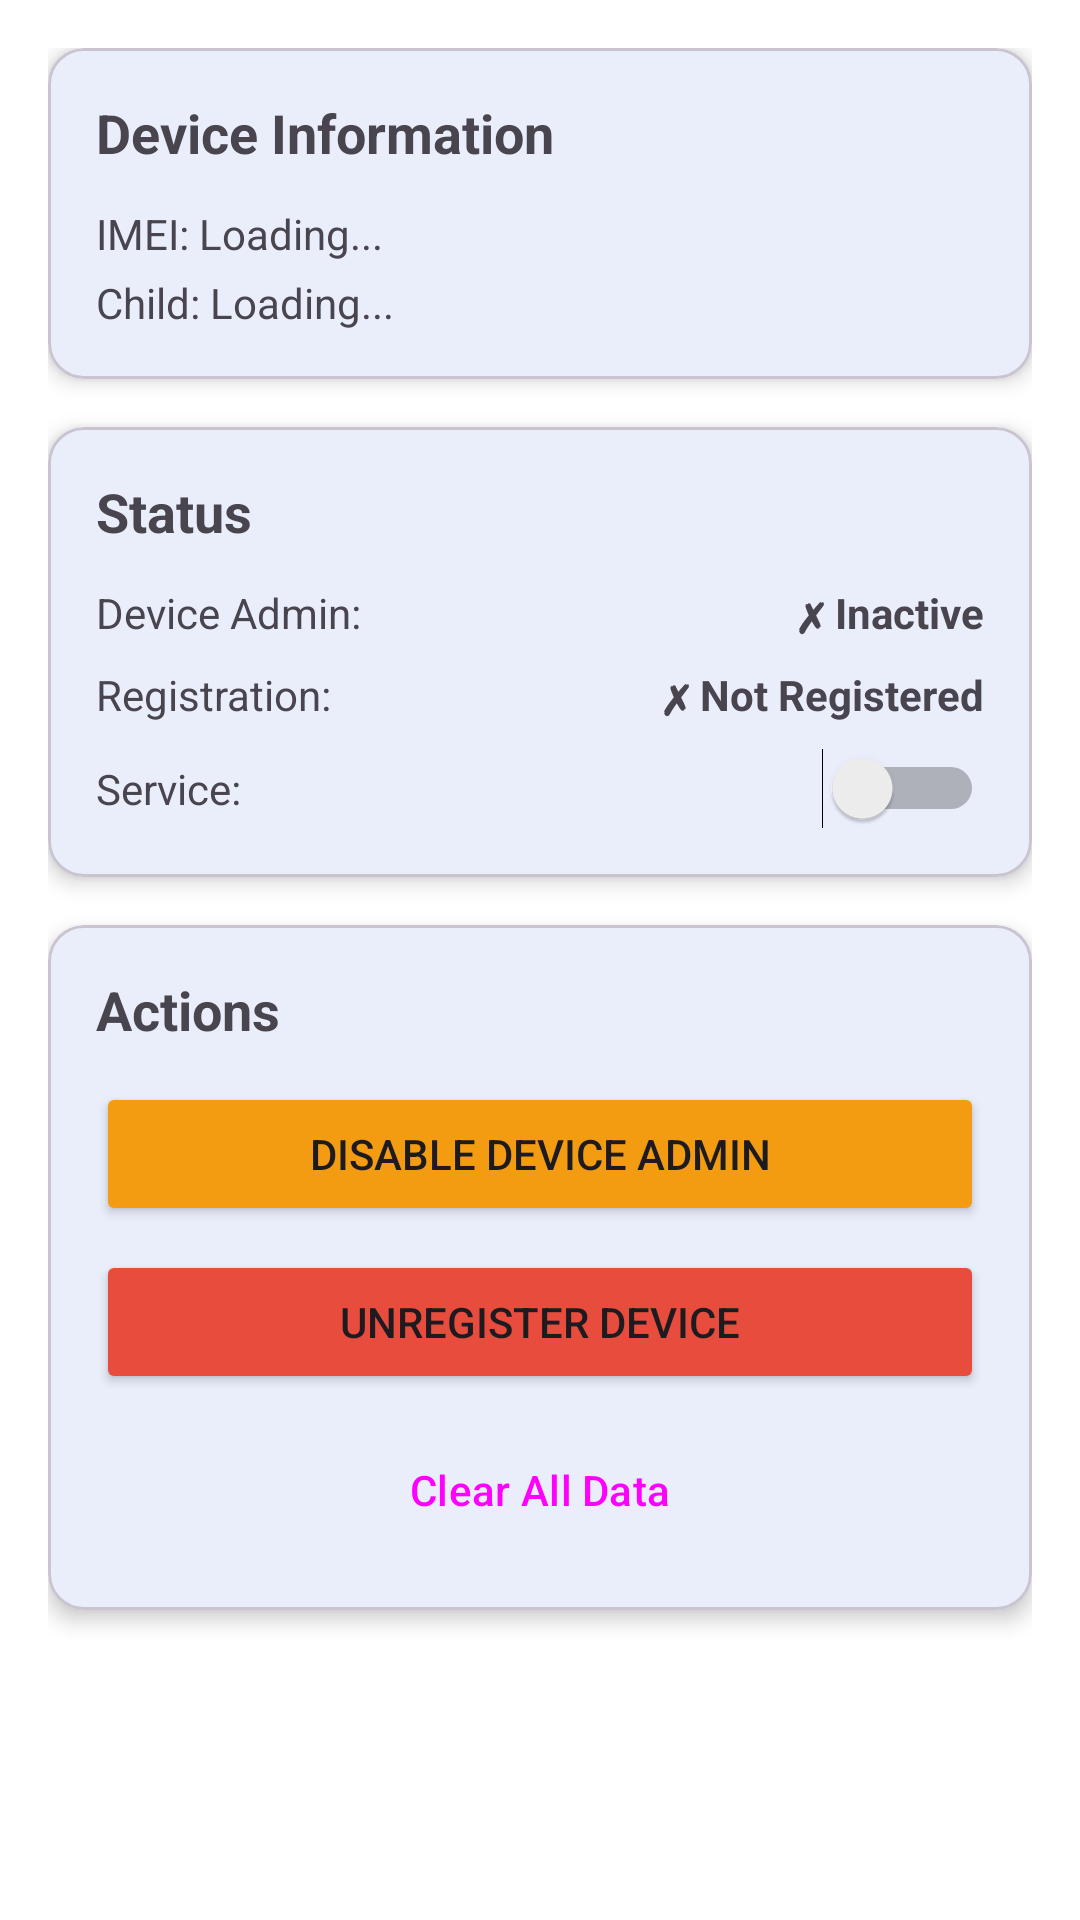

Produce the Android XML layout that renders to this screen, including the resource entries it uses.
<!-- AndroidManifest.xml: application theme Theme.KnetsJr -->
<!-- res/layout/activity_settings.xml -->
<?xml version="1.0" encoding="utf-8"?>
<ScrollView xmlns:android="http://schemas.android.com/apk/res/android"
    xmlns:app="http://schemas.android.com/apk/res-auto"
    android:layout_width="match_parent"
    android:layout_height="match_parent"
    android:padding="16dp">

    <LinearLayout
        android:layout_width="match_parent"
        android:layout_height="wrap_content"
        android:orientation="vertical">

        
        <com.google.android.material.card.MaterialCardView
            android:layout_width="match_parent"
            android:layout_height="wrap_content"
            android:layout_marginBottom="16dp"
            app:cardCornerRadius="12dp"
            app:cardElevation="4dp">

            <LinearLayout
                android:layout_width="match_parent"
                android:layout_height="wrap_content"
                android:orientation="vertical"
                android:padding="16dp">

                <TextView
                    android:layout_width="wrap_content"
                    android:layout_height="wrap_content"
                    android:text="Device Information"
                    android:textSize="18sp"
                    android:textStyle="bold"
                    android:layout_marginBottom="12dp" />

                <TextView
                    android:id="@+id/tv_device_imei"
                    android:layout_width="wrap_content"
                    android:layout_height="wrap_content"
                    android:text="IMEI: Loading..."
                    android:textSize="14sp"
                    android:layout_marginBottom="4dp" />

                <TextView
                    android:id="@+id/tv_child_name"
                    android:layout_width="wrap_content"
                    android:layout_height="wrap_content"
                    android:text="Child: Loading..."
                    android:textSize="14sp" />

            </LinearLayout>

        </com.google.android.material.card.MaterialCardView>

        
        <com.google.android.material.card.MaterialCardView
            android:layout_width="match_parent"
            android:layout_height="wrap_content"
            android:layout_marginBottom="16dp"
            app:cardCornerRadius="12dp"
            app:cardElevation="4dp">

            <LinearLayout
                android:layout_width="match_parent"
                android:layout_height="wrap_content"
                android:orientation="vertical"
                android:padding="16dp">

                <TextView
                    android:layout_width="wrap_content"
                    android:layout_height="wrap_content"
                    android:text="Status"
                    android:textSize="18sp"
                    android:textStyle="bold"
                    android:layout_marginBottom="12dp" />

                <LinearLayout
                    android:layout_width="match_parent"
                    android:layout_height="wrap_content"
                    android:orientation="horizontal"
                    android:layout_marginBottom="8dp">

                    <TextView
                        android:layout_width="0dp"
                        android:layout_height="wrap_content"
                        android:layout_weight="1"
                        android:text="Device Admin:"
                        android:textSize="14sp" />

                    <TextView
                        android:id="@+id/tv_admin_status"
                        android:layout_width="wrap_content"
                        android:layout_height="wrap_content"
                        android:text="✗ Inactive"
                        android:textSize="14sp"
                        android:textStyle="bold" />

                </LinearLayout>

                <LinearLayout
                    android:layout_width="match_parent"
                    android:layout_height="wrap_content"
                    android:orientation="horizontal"
                    android:layout_marginBottom="8dp">

                    <TextView
                        android:layout_width="0dp"
                        android:layout_height="wrap_content"
                        android:layout_weight="1"
                        android:text="Registration:"
                        android:textSize="14sp" />

                    <TextView
                        android:id="@+id/tv_registration_status"
                        android:layout_width="wrap_content"
                        android:layout_height="wrap_content"
                        android:text="✗ Not Registered"
                        android:textSize="14sp"
                        android:textStyle="bold" />

                </LinearLayout>

                <LinearLayout
                    android:layout_width="match_parent"
                    android:layout_height="wrap_content"
                    android:orientation="horizontal">

                    <TextView
                        android:layout_width="0dp"
                        android:layout_height="wrap_content"
                        android:layout_weight="1"
                        android:text="Service:"
                        android:textSize="14sp" />

                    <Switch
                        android:id="@+id/switch_service_enabled"
                        android:layout_width="wrap_content"
                        android:layout_height="wrap_content" />

                </LinearLayout>

            </LinearLayout>

        </com.google.android.material.card.MaterialCardView>

        
        <com.google.android.material.card.MaterialCardView
            android:layout_width="match_parent"
            android:layout_height="wrap_content"
            android:layout_marginBottom="16dp"
            app:cardCornerRadius="12dp"
            app:cardElevation="4dp">

            <LinearLayout
                android:layout_width="match_parent"
                android:layout_height="wrap_content"
                android:orientation="vertical"
                android:padding="16dp">

                <TextView
                    android:layout_width="wrap_content"
                    android:layout_height="wrap_content"
                    android:text="Actions"
                    android:textSize="18sp"
                    android:textStyle="bold"
                    android:layout_marginBottom="12dp" />

                <Button
                    android:id="@+id/btn_disable_admin"
                    android:layout_width="match_parent"
                    android:layout_height="wrap_content"
                    android:text="Disable Device Admin"
                    android:backgroundTint="@color/warning_orange"
                    android:layout_marginBottom="8dp" />

                <Button
                    android:id="@+id/btn_unregister_device"
                    android:layout_width="match_parent"
                    android:layout_height="wrap_content"
                    android:text="Unregister Device"
                    android:backgroundTint="@color/error_red"
                    android:layout_marginBottom="8dp" />

                <Button
                    android:id="@+id/btn_clear_data"
                    android:layout_width="match_parent"
                    android:layout_height="wrap_content"
                    android:text="Clear All Data"
                    android:backgroundTint="@color/error_red"
                    style="@style/Widget.Material3.Button.OutlinedButton" />

            </LinearLayout>

        </com.google.android.material.card.MaterialCardView>

    </LinearLayout>

</ScrollView>
<!-- resources referenced by this layout -->
<resources>
  <color name="error_red">#e74c3c</color>
  <color name="warning_orange">#f39c12</color>
  <style name="Theme.KnetsJr" parent="Theme.Material3.DayNight">
          
          <item name="colorPrimary">@color/primary_blue</item>
          <item name="colorPrimaryVariant">@color/primary_blue_dark</item>
          <item name="colorOnPrimary">@color/white</item>
          
          <item name="colorSecondary">@color/success_green</item>
          <item name="colorSecondaryVariant">@color/success_green</item>
          <item name="colorOnSecondary">@color/black</item>
          
          <item name="android:statusBarColor" tools:targetApi="l">?attr/colorPrimaryVariant</item>
          
          <item name="android:windowBackground">@color/background</item>
      </style>
  <color name="primary_blue">#3498db</color>
  <color name="primary_blue_dark">#2980b9</color>
  <color name="white">#FFFFFFFF</color>
  <color name="success_green">#27ae60</color>
  <color name="black">#FF000000</color>
  <color name="background">#ffffff</color>
</resources>
